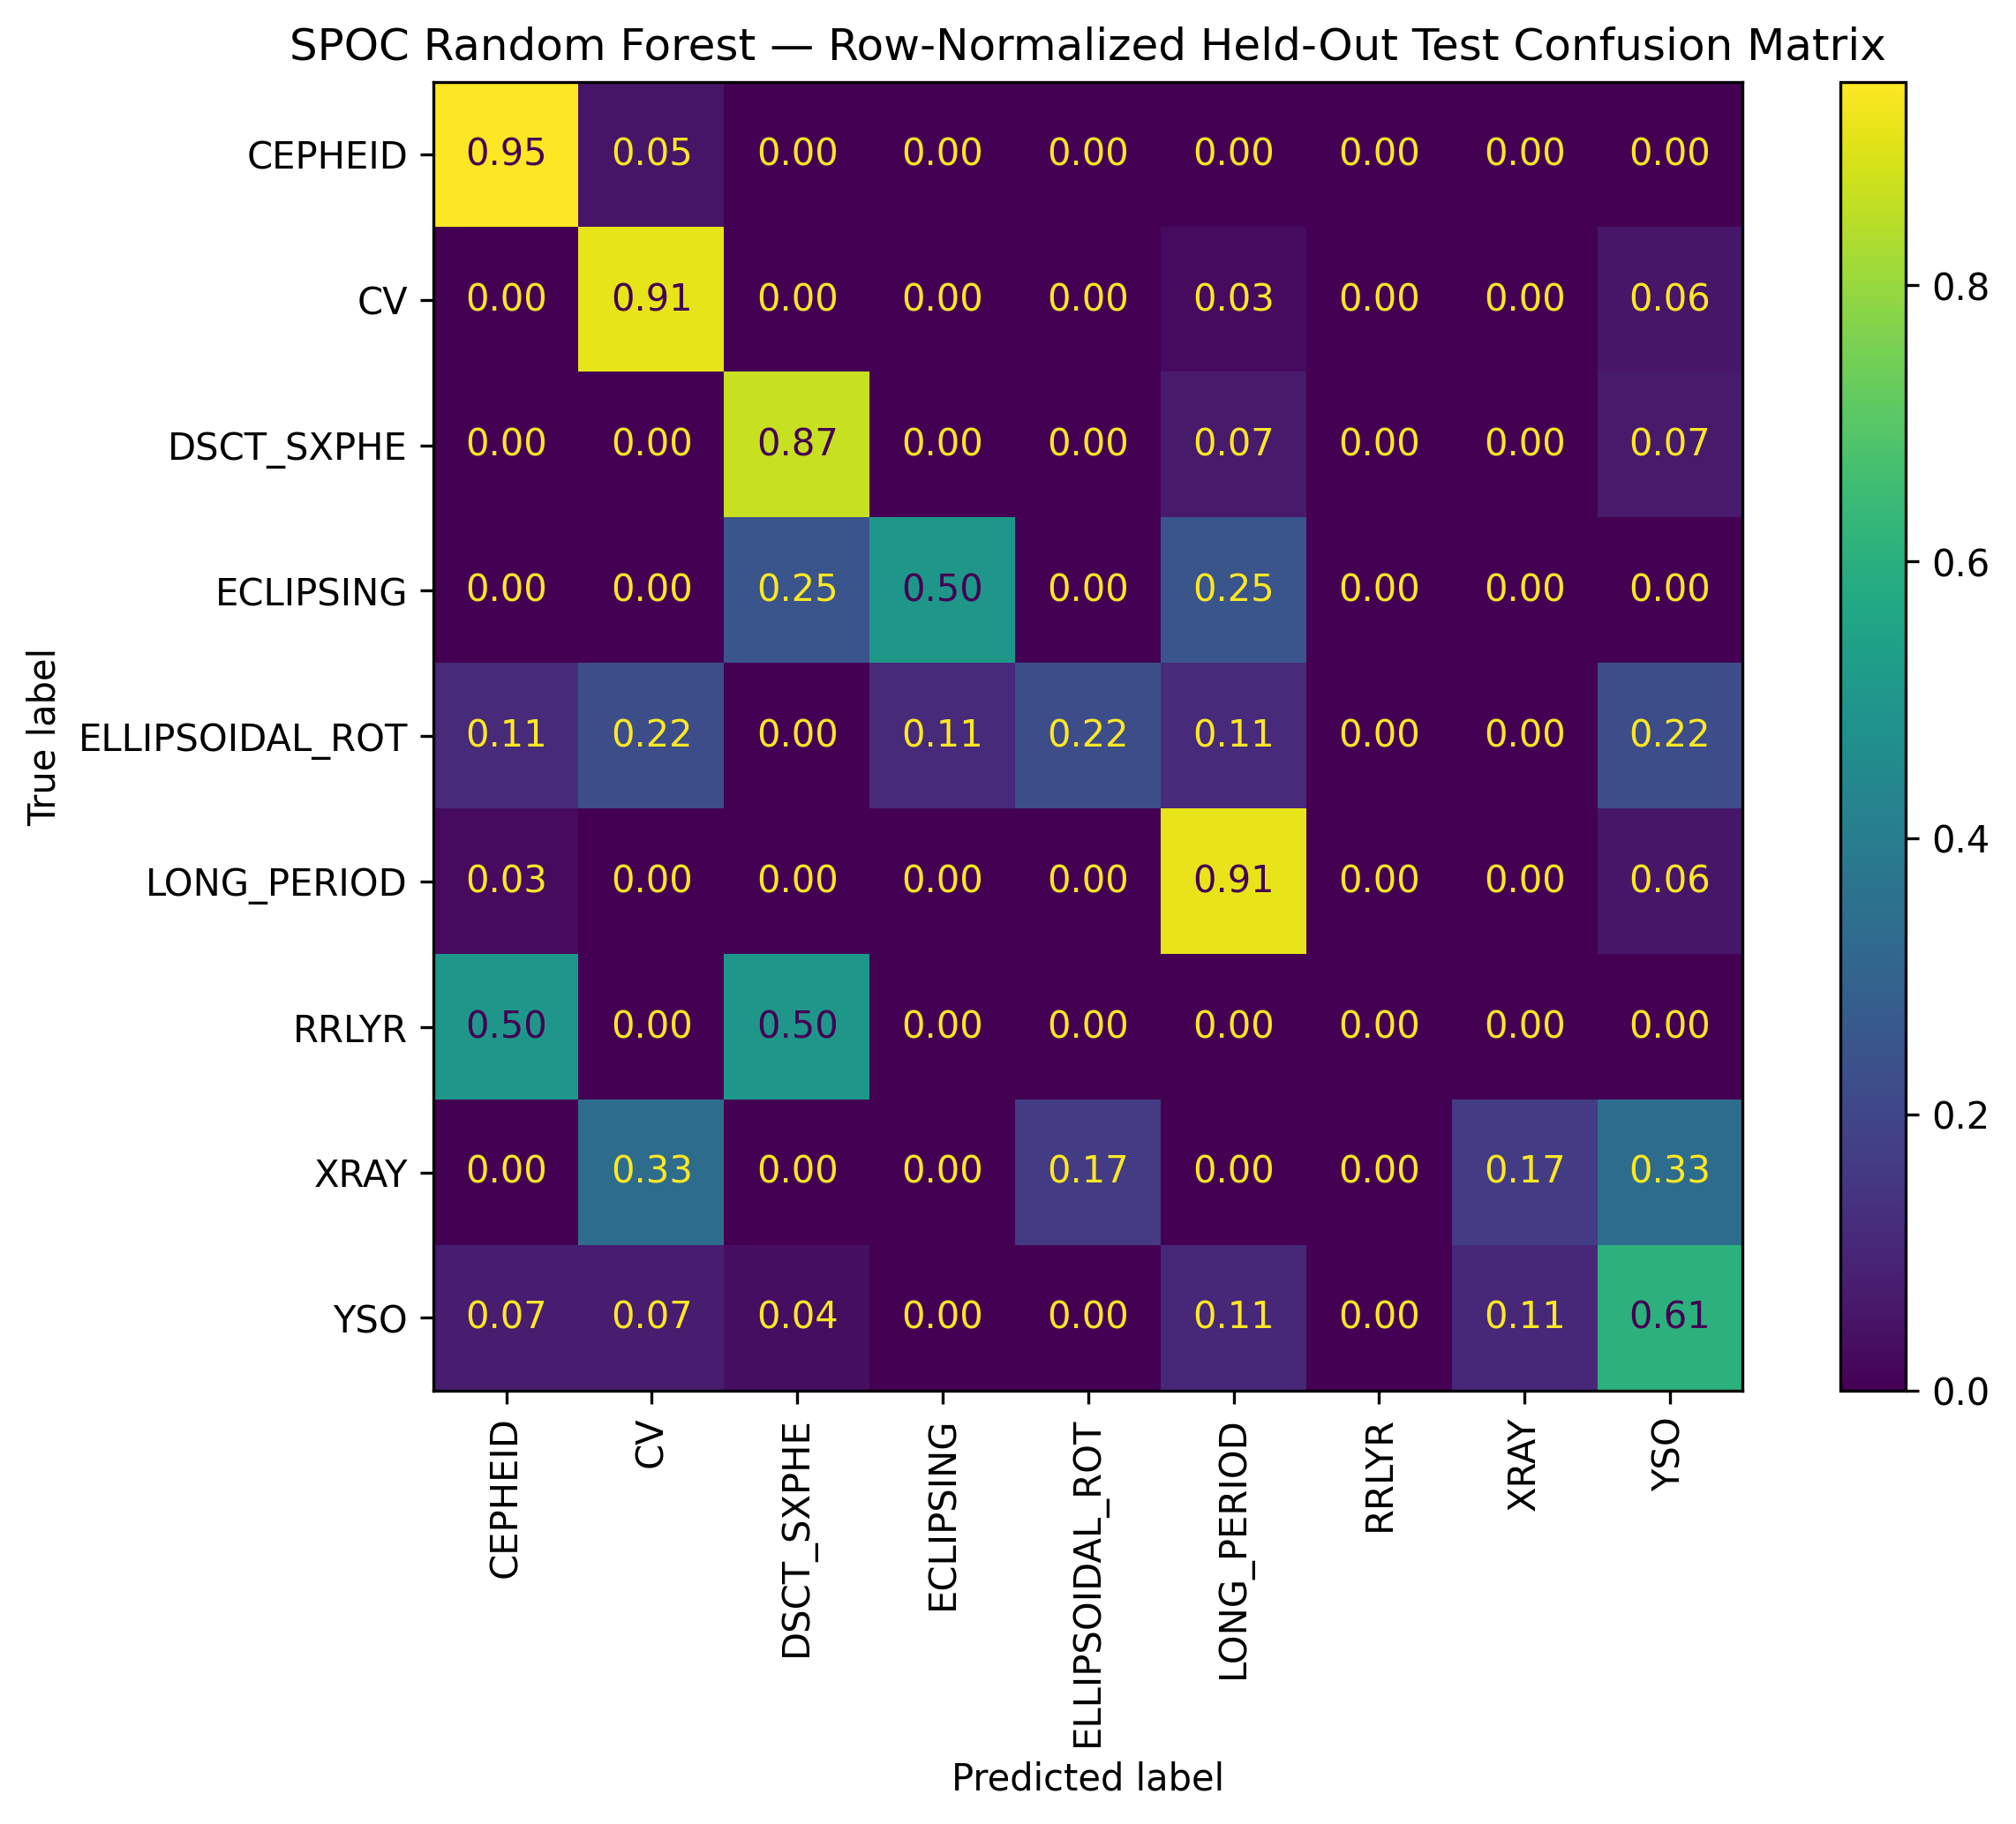

Values plotted in this chart, from the file beside it:
, CEPHEID, CV, DSCT_SXPHE, ECLIPSING, ELLIPSOIDAL_ROT, LONG_PERIOD, RRLYR, XRAY, YSO
CEPHEID, 0.9474, 0.05263, 0.0, 0.0, 0.0, 0.0, 0.0, 0.0, 0.0
CV, 0.0, 0.9118, 0.0, 0.0, 0.0, 0.02941, 0.0, 0.0, 0.05882
DSCT_SXPHE, 0.0, 0.0, 0.8667, 0.0, 0.0, 0.06667, 0.0, 0.0, 0.06667
ECLIPSING, 0.0, 0.0, 0.25, 0.5, 0.0, 0.25, 0.0, 0.0, 0.0
ELLIPSOIDAL_ROT, 0.1111, 0.2222, 0.0, 0.1111, 0.2222, 0.1111, 0.0, 0.0, 0.2222
LONG_PERIOD, 0.02857, 0.0, 0.0, 0.0, 0.0, 0.9143, 0.0, 0.0, 0.05714
RRLYR, 0.5, 0.0, 0.5, 0.0, 0.0, 0.0, 0.0, 0.0, 0.0
XRAY, 0.0, 0.3333, 0.0, 0.0, 0.1667, 0.0, 0.0, 0.1667, 0.3333
YSO, 0.07143, 0.07143, 0.03571, 0.0, 0.0, 0.1071, 0.0, 0.1071, 0.6071
